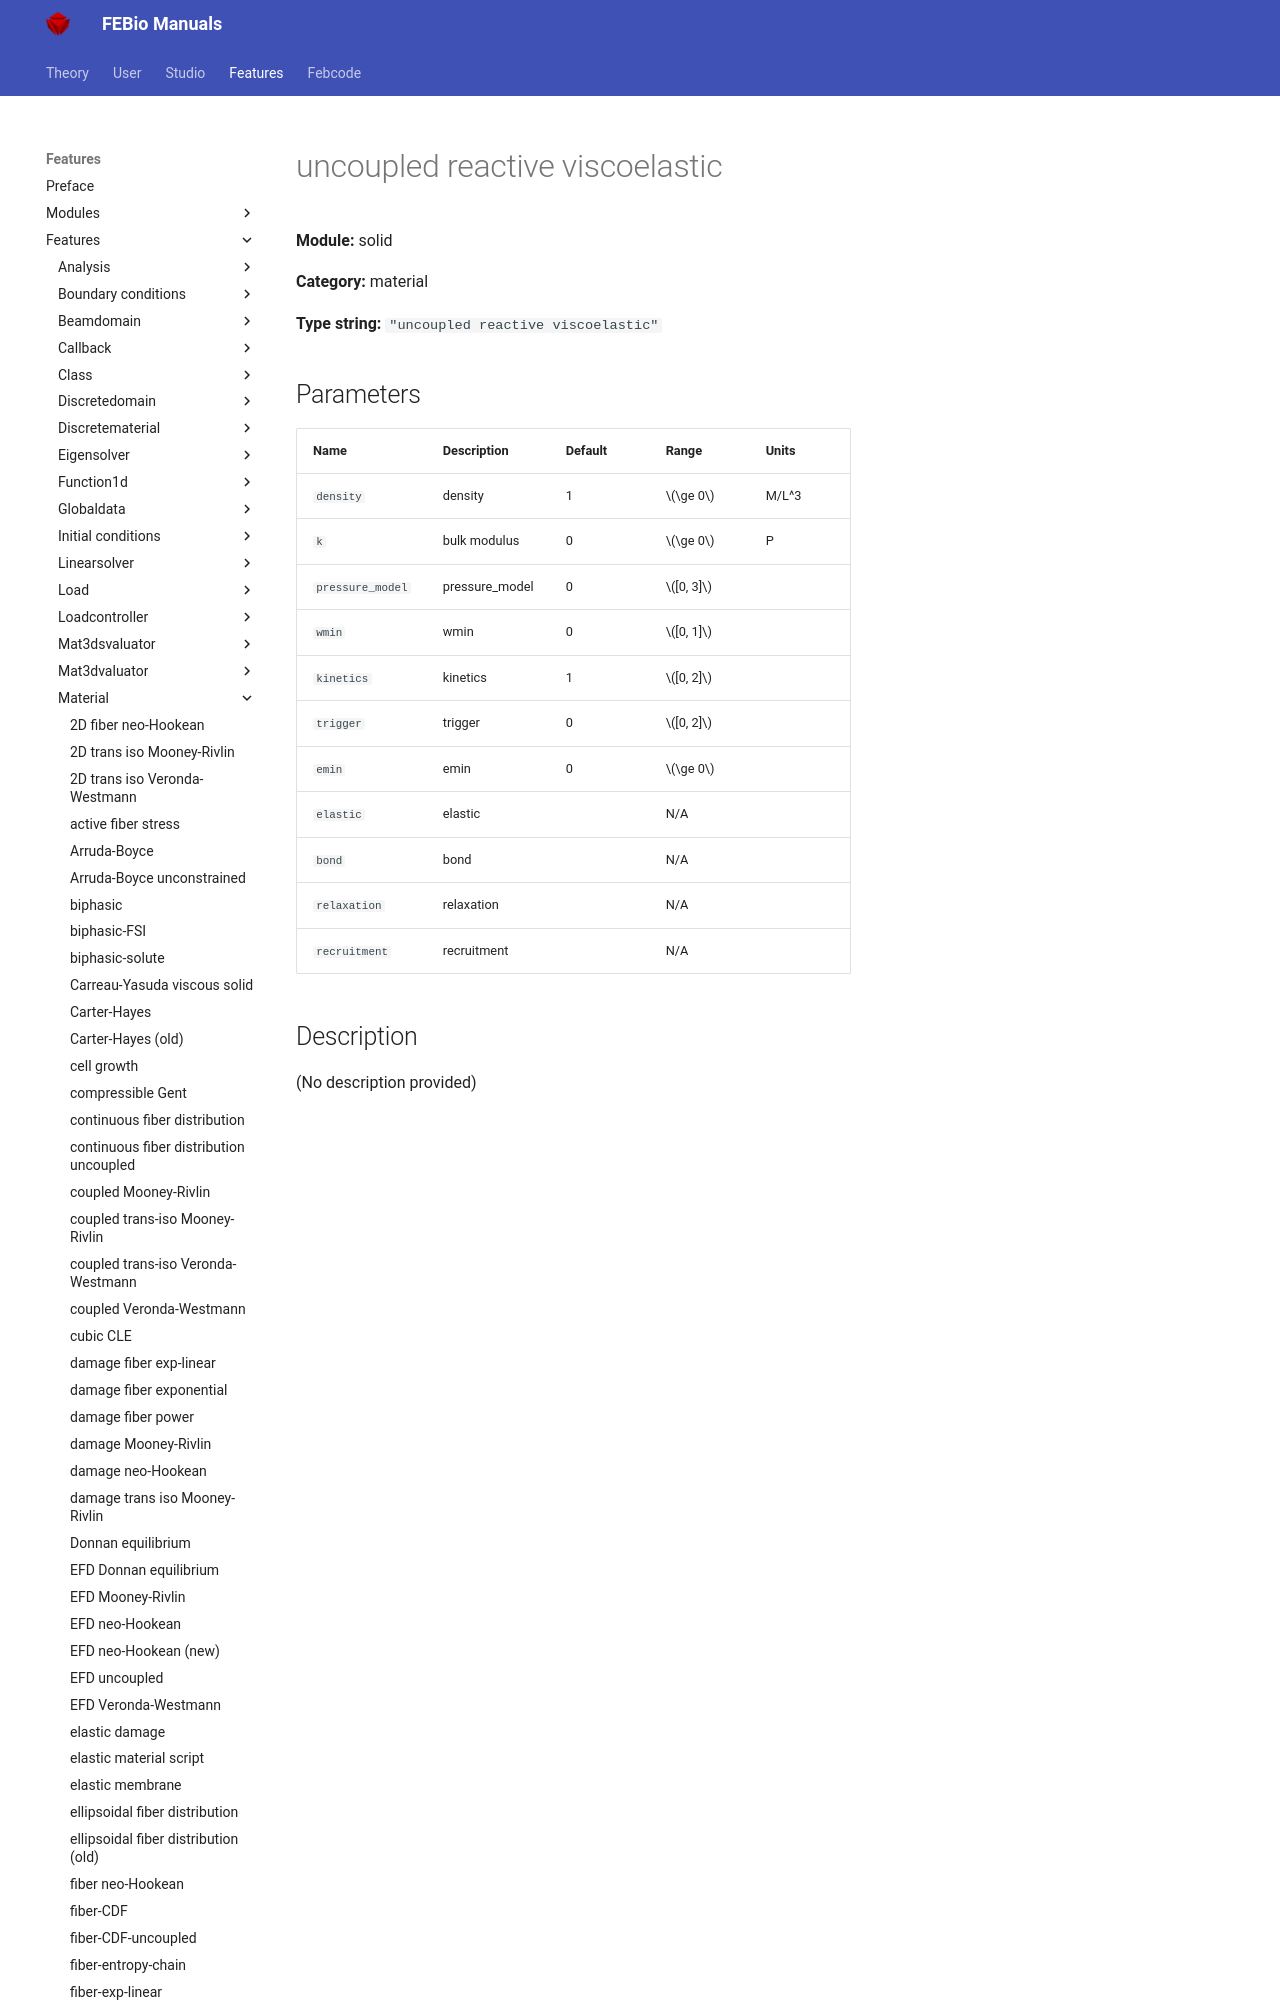

repository: febiosoftware/febio-docs · page: features/features/solid_material_uncoupled_reactive_viscoelastic/index.html · generator: mkdocs

# uncoupled reactive viscoelastic

**Module:** solid

**Category:** material

**Type string:** `"uncoupled reactive viscoelastic"`

## Parameters

| Name | Description | Default | Range | Units |
|------|-------------|---------|-------|-------|
|
